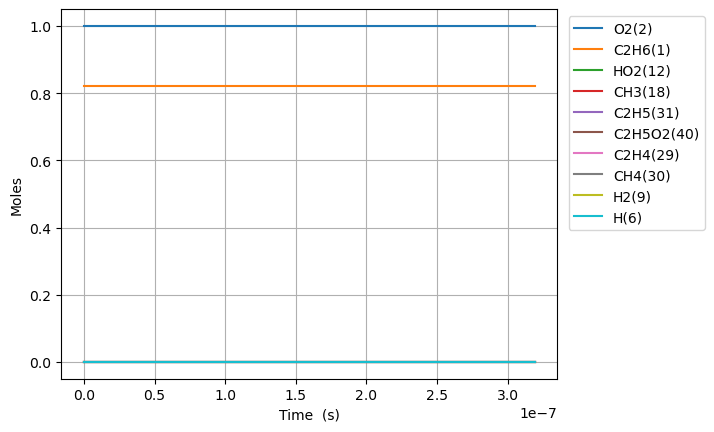

Values plotted in this chart, from the file beside it:
Time (s), Volume (m^3), N2, Ne, C2H6(1), O2(2), H2O(3), C(4), CH(5), CH3(18), C2H5(31), CH4(30), H(6), C2H4(29), HO2(12), H2(9), C2H5O2(40)
0.0, 0.08544, 3.76, 0.0, 0.8214, 1.0, 0.0, 0.0, 0.0, 0.0, 0.0, 0.0, 0.0, 0.0, 0.0, 0.0, 0.0
1e-15, 0.08544, 3.76, 0.0, 0.8214, 1.0, 0.0, 7.4010395919738725e-68, 2.520399332945991e-41, 4.824798632250272e-18, 5.358596709174258e-18, 6.1645812655286e-28, 2.303773826752463e-21, 5.156334185192386e-27, 5.356292964845784e-18, 3.023133582178791e-29, 1.9862528994320188e-26
3.0000000000000002e-15, 0.08544, 3.76, 0.0, 0.8214, 1.0, 0.0, 2.6932876113325696e-66, 1.2653423191093113e-40, 1.1914298661739304e-17, 1.3232453035991094e-17, 3.0948714105871976e-27, 5.688912943403946e-21, 2.5886902214894577e-26, 1.3226764271141088e-17, 1.517736815675655e-28, 9.971800210907095e-26
7e-15, 0.08544, 3.76, 0.0, 0.8214, 1.0, 0.0, 6.18691499222151e-65, 7.78748949727552e-40, 3.1213493177253794e-17, 3.4666839339484675e-17, 1.9047298024707857e-26, 1.4904025960682423e-20, 1.5932020257286056e-25, 3.465193622496052e-17, 9.340876547220986e-28, 6.137115925363521e-25
1.5e-14, 0.08544, 3.76, 0.0, 0.8214, 1.0, 0.0, 1.3182492651343438e-63, 3.696208326273262e-39, 6.981188216882945e-17, 7.753561038665289e-17, 9.040547128443583e-26, 3.333430380436754e-20, 7.56192185868827e-25, 7.750228040886082e-17, 4.4335302510151884e-27, 2.9129004788974186e-24
3.1e-14, 0.08544, 3.76, 0.0, 0.8214, 1, 0.0, 2.4199053496269825e-62, 1.5983125054180202e-38, 1.4700865999416747e-16, 1.6327314624171421e-16, 3.909350976072278e-25, 7.019506672813767e-20, 3.269957657729589e-24, 1.6320296988170723e-16, 1.9171717554983783e-26, 1.259608436030077e-23
6.300000000000001e-14, 0.08544, 3.76, 0.0, 0.8214, 1, 0.0, 4.1376259471236225e-61, 6.636397613535848e-38, 3.0140221501359037e-16, 3.34748192994743e-16, 1.6232474668852719e-24, 1.439174215203752e-19, 1.3577574422115995e-23, 3.3460435324758357e-16, 7.96056486996424e-26, 5.2301670851075485e-23
1.2700000000000001e-13, 0.08544, 3.76, 0.0, 0.8214, 1, 0.0, 6.839449227365159e-60, 2.703459551963798e-37, 6.101893225274235e-16, 6.776981866724745e-16, 6.612884651324122e-24, 2.91365446876421e-19, 5.53131496302654e-23, 6.774071376600728e-16, 3.2430652185931694e-25, 2.1306967309046616e-22
2.55e-13, 0.08544, 3.76, 0.0, 0.8214, 1, 0.0, 1.1120735134703476e-58, 1.0911286815035415e-36, 1.2277635274550395e-15, 1.3635977747150348e-15, 2.6692208638556264e-23, 5.862747606170496e-19, 2.2326565393781565e-22, 1.3630127772080214e-15, 1.3090625893508736e-24, 8.600326293687538e-22
5.11e-13, 0.08544, 3.76, 0.0, 0.8214, 1, 0.0, 1.7934770411663002e-57, 4.3834706421413747e-36, 2.462911896910071e-15, 2.7353953535517443e-15, 1.072510537650255e-22, 1.176146439750489e-18, 8.97095975508018e-22, 2.7342243391959785e-15, 5.2601702289971284e-24, 3.455663427274679e-21
1e-12, 0.08544, 3.76, 0.0, 0.8214, 1, 0.0, 2.7590890974205746e-56, 1.6975033297005345e-35, 4.82223812016053e-15, 5.355736970537943e-15, 4.154724033619824e-22, 2.303096184705554e-18, 3.475196688841913e-21, 5.353453755136993e-15, 2.037907894597506e-23, 1.3386620938742966e-20
1.023e-12, 0.08544, 3.76, 0.0, 0.8214, 1, 0.0, 2.8804266271669767e-56, 1.756727448527093e-35, 4.933208474219345e-15, 5.47898412225713e-15, 4.299695220546818e-22, 2.3561020009304344e-18, 3.596457049591769e-21, 5.476648594741581e-15, 2.1090193261906536e-23, 1.3853721189793622e-20
2.047e-12, 0.08544, 3.76, 0.0, 0.8214, 1, 0.0, 4.6157675708514616e-55, 7.029951145048033e-35, 9.873800982434816e-15, 1.0966136104000652e-14, 1.721809486210462e-21, 4.716861905378193e-18, 1.4401974354550928e-20, 1.0961501632123133e-14, 8.447287582463687e-23, 5.547683438572317e-20
4.095e-12, 0.08544, 3.76, 0.0, 0.8214, 1, 0.0, 7.385720499299453e-54, 2.8096831332069666e-34, 1.9754983413254135e-14, 2.1940337846457737e-14, 6.891100848264833e-21, 9.44177660612465e-18, 5.764013705633806e-20, 2.193122581214035e-14, 3.3822002444135843e-22, 2.2202955551902575e-19
8.191e-12, 0.08544, 3.76, 0.0, 0.8214, 1, 0.0, 1.180103950022674e-52, 1.1210994936336829e-33, 3.9517337932451675e-14, 4.3888332460363864e-14, 2.7572123894843207e-20, 1.890518368325123e-17, 2.3062455455390117e-19, 4.3870746593932945e-14, 1.3543712539863607e-21, 8.88349009620336e-19
1e-11, 0.08544, 3.76, 0.0, 0.8214, 1, 0.0, 5.0767223818827165e-52, 1.8585235349989534e-33, 4.824538039004828e-14, 5.3581311722111554e-14, 4.584138185703431e-20, 2.3096690945825675e-17, 3.834351130204344e-19, 5.356040848884236e-14, 2.2537408108716316e-21, 1.4769363140638916e-18
1.6383e-11, 0.08544, 3.76, 0.0, 0.8214, 1, 0.0, 1.8825818816687923e-51, 4.460501233193822e-33, 7.904200560112571e-14, 8.778268630902999e-14, 1.1030388797791084e-19, 3.788629340962483e-17, 9.226223958794068e-19, 8.775007785048236e-14, 5.427138202579029e-21, 3.553748234607404e-18
3.2767e-11, 0.08544, 3.76, 0.0, 0.8214, 1, 0.0, 2.9919914837643504e-50, 1.7650015066962796e-32, 1.5809117545993585e-13, 1.75564853328734e-13, 4.412459417046739e-19, 7.606557416745305e-17, 3.690707209763796e-18, 1.755098991828593e-13, 2.1781198128456634e-20, 1.4214822211176022e-17
6.5535e-11, 0.08544, 3.76, 0.0, 0.8214, 1, 0.0, 4.723508910151897e-49, 6.910257470105491e-32, 3.1618885326617504e-13, 3.511030313671655e-13, 1.7650413802201925e-18, 1.5329141399391647e-16, 1.4763018246165248e-17, 3.5103417750359006e-13, 8.769635089032193e-20, 5.685194800812489e-17
9.999999999999999e-11, 0.08544, 3.76, 0.0, 0.8214, 1, 0.0, 4.096646703208338e-48, 1.7217848182414412e-31, 4.824727534255534e-13, 5.356770455682625e-13, 4.549763542292769e-18, 2.363369776225205e-16, 3.805353891450792e-17, 5.356583181341314e-13, 2.2844415584241866e-19, 1.4650911751637402e-16
1.31071e-10, 0.08544, 3.76, 0.0, 0.8214, 1, 0.0, 7.364033767785541e-48, 2.6510381216569374e-31, 6.32381561255295e-13, 7.020748170826188e-13, 7.060255412240747e-18, 3.112044869074286e-16, 5.905048560494967e-17, 7.021012797918002e-13, 3.5533157924780383e-19, 2.273371434496632e-16
1.96607e-10, 0.08544, 3.76, 0.0, 0.8214, 1, 0.0, 2.7704575238761495e-47, 5.475196917650131e-31, 9.485716216432203e-13, 1.0529420860453936e-12, 1.500307043033737e-17, 4.725712483629017e-16, 1.2547907848273803e-16, 1.0531869307415434e-12, 7.617418955901888e-19, 4.829843417685977e-16
2.62143e-10, 0.08544, 3.76, 0.0, 0.8214, 1, 0.0, 7.376568732273675e-47, 9.101482042758422e-31, 1.2647590344521147e-12, 1.4037048918304866e-12, 2.5593464265782432e-17, 6.373840088763339e-16, 2.1404707769319014e-16, 1.404291133359563e-12, 1.3098908521280043e-18, 8.237446285365269e-16
3.93215e-10, 0.08544, 3.76, 0.0, 0.8214, 1, 0.0, 2.923639487531166e-46, 1.806138318937655e-30, 1.897127646432762e-12, 2.1049855007781307e-12, 5.2987888557277667e-17, 9.75073285175343e-16, 4.431375765901281e-16, 2.1065430875208372e-12, 2.748007885747591e-18, 1.7048687790304967e-15
5.24287e-10, 0.08544, 3.76, 0.0, 0.8214, 1, 0.0, 7.809162962906431e-46, 2.9517812873749116e-30, 2.52948652250514e-12, 2.8058824059281e-12, 9.01182202835662e-17, 1.3253710719600658e-15, 7.536282957075846e-16, 2.808863287644037e-12, 4.731871392894952e-18, 2.89857815955111e-15
6.55359e-10, 0.08544, 3.76, 0.0, 0.8214, 1, 0.0, 1.7291427357056258e-45, 4.332573894173577e-30, 3.1618349673953697e-12, 3.5063685572154776e-12, 1.3767973322924134e-16, 1.6891269193514128e-15, 1.1513220581573363e-15, 3.5112566283588495e-12, 7.320124566719613e-18, 4.426873928770525e-15
9.17503e-10, 0.08544, 3.76, 0.0, 0.8214, 1, 0.0, 6.390790883573884e-45, 7.640657506533239e-30, 4.4264999094070785e-12, 4.90608521386759e-12, 2.64750524802157e-16, 2.457514344584838e-15, 2.213718597254078e-15, 4.916267459648866e-12, 1.448004974953237e-17, 8.506033555653907e-15
9.999999999999999e-10, 0.08544, 3.76, 0.0, 0.8214, 1, 0.0, 9.360199231472672e-45, 8.787581724578398e-30, 4.82448257519319e-12, 5.346234283974378e-12, 3.1349754992607995e-16, 2.7103988028856235e-15, 2.621222825120202e-15, 5.358487385892036e-12, 1.732829675378655e-17, 1.0069209213738453e-14
1.4417910000000002e-09, 0.08544, 3.76, 0.0, 0.8214, 1, 0.0, 3.7501544701099907e-44, 1.5792097339760463e-29, 6.955702789667185e-12, 7.700540391091627e-12, 6.458958577760164e-16, 4.154856164687219e-15, 5.399573251987422e-15, 7.727180988008314e-12, 3.742870911287802e-17, 2.0717059853401716e-14
1.9660790000000004e-09, 0.08544, 3.76, 0.0, 0.8214, 1, 0.0, 1.1694300347446556e-43, 2.536772661212389e-29, 9.484736193760103e-12, 1.0488370938190081e-11, 1.196517338211812e-15, 6.063867778183884e-15, 1.0000793276155381e-14, 1.053928569814995e-11, 7.289113693603533e-17, 3.8319340797828607e-14
3.0146550000000005e-09, 0.08544, 3.76, 0.0, 0.8214, 1, 0.0, 5.863629208407078e-43, 4.6245945014741423e-29, 1.4542294784986815e-11, 1.6044302606494036e-11, 2.8059771861164788e-15, 1.0497592952850352e-14, 2.3443568430782596e-14, 1.616707490831104e-11, 1.8865919188255513e-16, 8.956605347817696e-14
4.0632310000000006e-09, 0.08544, 3.76, 0.0, 0.8214, 1, 0.0, 1.7066882237272193e-42, 6.838477462629933e-29, 1.9599175814103983e-11, 2.157407080036975e-11, 5.092999034159512e-15, 1.5732960615438115e-14, 4.2535495416659e-14, 2.1799644483052352e-11, 3.7157189567044045e-16, 1.6207179529022493e-13
5.111807000000001e-09, 0.08544, 3.76, 0.0, 0.8214, 1, 0.0, 3.850757365278143e-42, 9.086776208055506e-29, 2.4655379385277278e-11, 2.707788011685178e-11, 8.057478697626094e-15, 2.174267931075299e-14, 6.726978623732394e-14, 2.7437004559900776e-11, 6.319951720764165e-16, 2.5564901892687833e-13
6.1603830000000016e-09, 0.08544, 3.76, 0.0, 0.8214, 1, 0.0, 7.45114164985409e-42, 1.1337058917284531e-28, 2.9710905593713595e-11, 3.255593844993049e-11, 1.169932095019126e-14, 2.849951447434733e-14, 9.763959651901116e-14, 3.3079165220198465e-11, 9.80237861294005e-16, 3.701068883770796e-13
8.257535000000001e-09, 0.08544, 3.76, 0.0, 0.8214, 1, 0.0, 2.097386241089719e-41, 1.5834556160197556e-28, 3.9819926256747634e-11, 4.3435559867034965e-11, 2.1014758779289248e-14, 4.4158202007221056e-14, 1.7526078657357463e-13, 4.437792339628989e-11, 1.9764196062275034e-15, 6.609677561067414e-13
9.999999999999999e-09, 0.08544, 3.76, 0.0, 0.8214, 1, 0.0, 4.1396359273277907e-41, 1.9554567747158688e-28, 4.821716900543003e-11, 5.2398531658043464e-11, 3.081475793005446e-14, 5.922193572807181e-14, 2.5684215365972605e-13, 5.37804309244299e-11, 3.1537803222020552e-15, 9.645592133695149e-13
1.0354687000000002e-08, 0.08544, 3.76, 0.0, 0.8214, 1, 0.0, 4.683961094585241e-41, 2.030861321394131e-28, 4.99262385269691e-11, 5.421456358015449e-11, 3.3038588605606276e-14, 6.25048837036506e-14, 2.753451841358944e-13, 5.569599271174386e-11, 3.436674712065694e-15, 1.033155585050973e-12
1.2451839000000003e-08, 0.08544, 3.76, 0.0, 0.8214, 1, 0.0, 9.062210735093612e-41, 2.477547914540782e-28, 6.002984316136875e-11, 6.489463337416627e-11, 4.777005327939262e-14, 8.333675129992312e-14, 3.9783662469754287e-13, 6.703344442864989e-11, 5.4363847736630615e-15, 1.4851173792151978e-12
1.4548991000000004e-08, 0.08544, 3.76, 0.0, 0.8214, 1, 0.0, 1.5887177342322586e-40, 2.924681355228787e-28, 7.013074090578973e-11, 7.547739980404538e-11, 6.520840680220359e-14, 1.0646776141297924e-13, 5.426801144590369e-13, 7.839034133047152e-11, 8.043815840529493e-15, 2.0153450974043314e-12
1.6646143000000005e-08, 0.08544, 3.76, 0.0, 0.8214, 1, 0.0, 2.588880621643343e-40, 3.3720435569927e-28, 8.022893248514565e-11, 8.596441298280775e-11, 8.535292411121797e-14, 1.3173091524452782e-13, 7.098227369055617e-13, 8.976673711309383e-11, 1.1319354242276822e-14, 2.6224012043152656e-12
1.8743295000000006e-08, 0.08544, 3.76, 0.0, 0.8214, 1, 0.0, 3.985726355376232e-40, 3.819240021040217e-28, 9.032441861203879e-11, 9.635715870395294e-11, 1.0820289245948437e-13, 1.5897485112418253e-13, 8.992131334538872e-13, 1.0116267788357075e-10, 1.531689594461147e-14, 3.304904448182937e-12
2.1856862033401197e-08, 0.08544, 3.76, 0.0, 0.8214, 1, 0.0, 6.969340007825755e-40, 4.482826907407994e-28, 1.0530783951843556e-10, 1.1161621157927147e-10, 1.4711593842032536e-13, 2.0276042451225854e-13, 1.2213183284856585e-12, 1.1811796927115186e-10, 2.269525498932096e-14, 4.454387907820324e-12
2.4970429066802387e-08, 0.08544, 3.76, 0.0, 0.8214, 1, 0.0, 1.1301982461716117e-39, 5.146157257225598e-28, 1.2028530094528764e-10, 1.2667550245209962e-10, 1.9198845999327552e-13, 2.5014075248657895e-13, 1.5921814038584726e-12, 1.3511656237442246e-10, 3.193502174723758e-14, 5.762696370580224e-12
2.8083996100203578e-08, 0.08544, 3.76, 0.0, 0.8214, 1, 0.0, 1.729450410607141e-39, 5.80923475669727e-28, 1.3525680527455013e-10, 1.4153970637127025e-10, 2.428180747494503e-13, 3.0070100472484495e-13, 2.0116355303863703e-12, 1.5215856374602266e-10, 4.3177644492804733e-14, 7.225460682439539e-12
3.119756313360477e-08, 0.08544, 3.76, 0.0, 0.8214, 1, 0.0, 2.5278169938896696e-39, 6.471999913363752e-28, 1.5022235487213377e-10, 1.5621332566542557e-10, 2.9960241631149113e-13, 3.5407354457764363e-13, 2.4795172113010255e-12, 1.692440559030333e-10, 5.6544745807639356e-14, 8.838461267510064e-12
3.431113016700596e-08, 0.08544, 3.76, 0.0, 0.8214, 1, 0.0, 3.5597156860865375e-39, 7.134504525904092e-28, 1.6518195211218506e-10, 1.7070076524710497e-10, 3.623391100662325e-13, 4.099207115253659e-13, 2.9956641967460764e-12, 1.8637310536532465e-10, 7.214521626785737e-14, 1.0597561978854818e-11
3.7424697200407154e-08, 0.08544, 3.76, 0.0, 0.8214, 1, 0.0, 4.8608300372185973e-39, 7.796796718643876e-28, 1.8013559935655337e-10, 1.850062799625582e-10, 4.310257937025774e-13, 4.679414138089374e-13, 3.5599170707983562e-12, 2.0354576012709193e-10, 9.007273730095947e-14, 1.2498758705050428e-11
4.0538264233808344e-08, 0.08544, 3.76, 0.0, 0.8214, 1, 0.0, 6.467588464938415e-39, 8.458827716966486e-28, 1.9508329897381406e-10, 1.9913403161754453e-10, 5.056600981824889e-13, 5.278590553147712e-13, 4.172117642548274e-12, 2.207620551894898e-10, 1.1041071274549913e-13, 1.4538128865837e-11
4.3651831267209535e-08, 0.08544, 3.76, 0.0, 0.8214, 1, 0.0, 8.417117751958333e-39, 9.120561529210112e-28, 2.1002505332547386e-10, 2.130880553971194e-10, 5.862396615388478e-13, 5.894252552581457e-13, 4.832109973820585e-12, 2.3802201122729576e-10, 1.332309102263578e-13, 1.6711862619784825e-11
4.6765398300610726e-08, 0.08544, 3.76, 0.0, 0.8214, 1, 0.0, 1.0746996470542348e-38, 9.78203531461287e-28, 2.2496086477798467e-10, 2.268722951648212e-10, 6.727621168584519e-13, 6.524126899265564e-13, 5.539739373208589e-12, 2.5532563783226485e-10, 1.5859637008975936e-13, 1.9016231467990955e-11
4.9878965334011916e-08, 0.08544, 3.76, 0.0, 0.8214, 1, 0.0, 1.349516451165587e-38, 1.0443270564581947e-27, 2.3989073569265773e-10, 2.404905803740858e-10, 7.652251023696394e-13, 7.166171499236781e-13, 6.294853124288523e-12, 2.726729328898304e-10, 1.8656069967438055e-13, 2.1447609918809674e-11
5.299253236741311e-08, 0.08544, 3.76, 0.0, 0.8214, 1, 0.0, 1.6699720434042468e-38, 1.1104237327862512e-27, 2.548146684335333e-10, 2.53946649367276e-10, 8.636262535705033e-13, 7.818527470191943e-13, 7.097299826473171e-12, 2.900638847617949e-10, 2.1717002462342215e-13, 2.4002454791409073e-11
5.61060994008143e-08, 0.08544, 3.76, 0.0, 0.8214, 1, 0.0, 2.0398822618217963e-38, 1.1764923459956575e-27, 2.6973266536062246e-10, 2.672441355413243e-10, 9.679632099888445e-13, 8.479525301001271e-13, 7.946929857691073e-12, 3.074984722743533e-10, 2.504628475895016e-13, 2.6677318452914855e-11
6.233323346761668e-08, 0.08544, 3.76, 0.0, 0.8214, 1, 0.0, 2.943294909590593e-38, 1.3085520629895146e-27, 2.995508612184037e-10, 2.9337745314310806e-10, 1.1944350916644678e-12, 9.821511181551092e-13, 9.787148045779079e-12, 3.42498431540788e-10, 3.25223341893703e-13, 3.237371519972873e-11
6.856036753441906e-08, 0.08544, 3.76, 0.0, 0.8214, 1, 0.0, 4.0900832875333e-38, 1.4405053741083742e-27, 3.2934534214073617e-10, 3.1891779647624765e-10, 1.4446218689518034e-12, 1.1181745664993975e-12, 1.181433882957574e-11, 3.7767249041542864e-10, 4.11031943422915e-13, 3.8510876602326626e-11
7.478750160122144e-08, 0.08544, 3.76, 0.0, 0.8214, 1, 0.0, 5.510172791486904e-38, 1.5723602459608534e-27, 3.5911612697731e-10, 3.4389101769097426e-10, 1.7185046884373044e-12, 1.2551896546144073e-12, 1.4027356078616935e-11, 4.1302022623750304e-10, 5.07998401576986e-13, 4.5064187535500615e-11
8.101463566802382e-08, 0.08544, 3.76, 0.0, 0.8214, 1, 0.0, 7.232898050194415e-38, 1.7041034652992042e-27, 3.8886323456429737e-10, 3.683216876207259e-10, 2.0160647102059455e-12, 1.392519208064341e-12, 1.6425073927543507e-11, 4.4854113948060264e-10, 6.16173550466502e-13, 5.201023502399301e-11
8.72417697348262e-08, 0.08544, 3.76, 0.0, 0.8214, 1, 0.0, 9.286821056660603e-38, 1.8357476289559707e-27, 4.1858668373137255e-10, 3.922331911920849e-10, 2.337283100817987e-12, 1.5296103676496606e-12, 1.900638506975835e-11, 4.842346702445734e-10, 7.355628415230363e-13, 5.932672806448563e-11
9.346890380162859e-08, 0.08544, 3.76, 0.0, 0.8214, 1, 0.0, 1.1699758624622419e-37, 1.9672793748626152e-27, 4.4828649329673406e-10, 4.156477681737006e-10, 2.682141038288618e-12, 1.6660215345723555e-12, 2.1770200381577168e-11, 5.201002053689703e-10, 8.661319090282528e-13, 6.699246282303291e-11
9.969603786843097e-08, 0.08544, 3.76, 0.0, 0.8214, 1, 0.0, 1.4498723169969968e-37, 2.0987154918641913e-27, 4.779626820587216e-10, 4.385865411135307e-10, 3.0506197204751056e-12, 1.8014123935243425e-12, 2.4715448870338657e-11, 5.561370840681265e-10, 1.0078108600636686e-12, 7.498729904804539e-11
... 18 more rows
